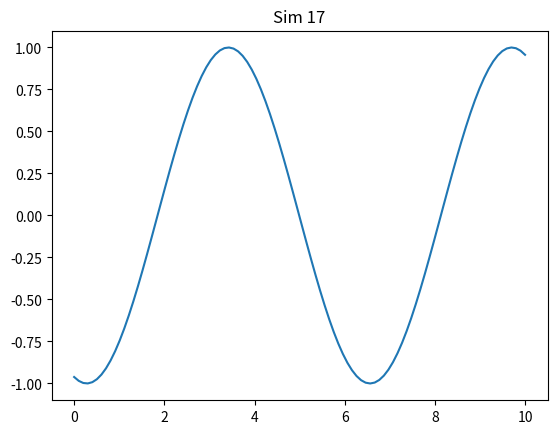

The script that saved this image:
import numpy as np
import matplotlib.pyplot as plt

def run():
    x = np.linspace(0, 10, 100)
    y = np.sin(x + 17)
    plt.plot(x, y)
    plt.title('Sim 17')
    plt.savefig('sim_17.png')

if __name__ == '__main__':
    run()
